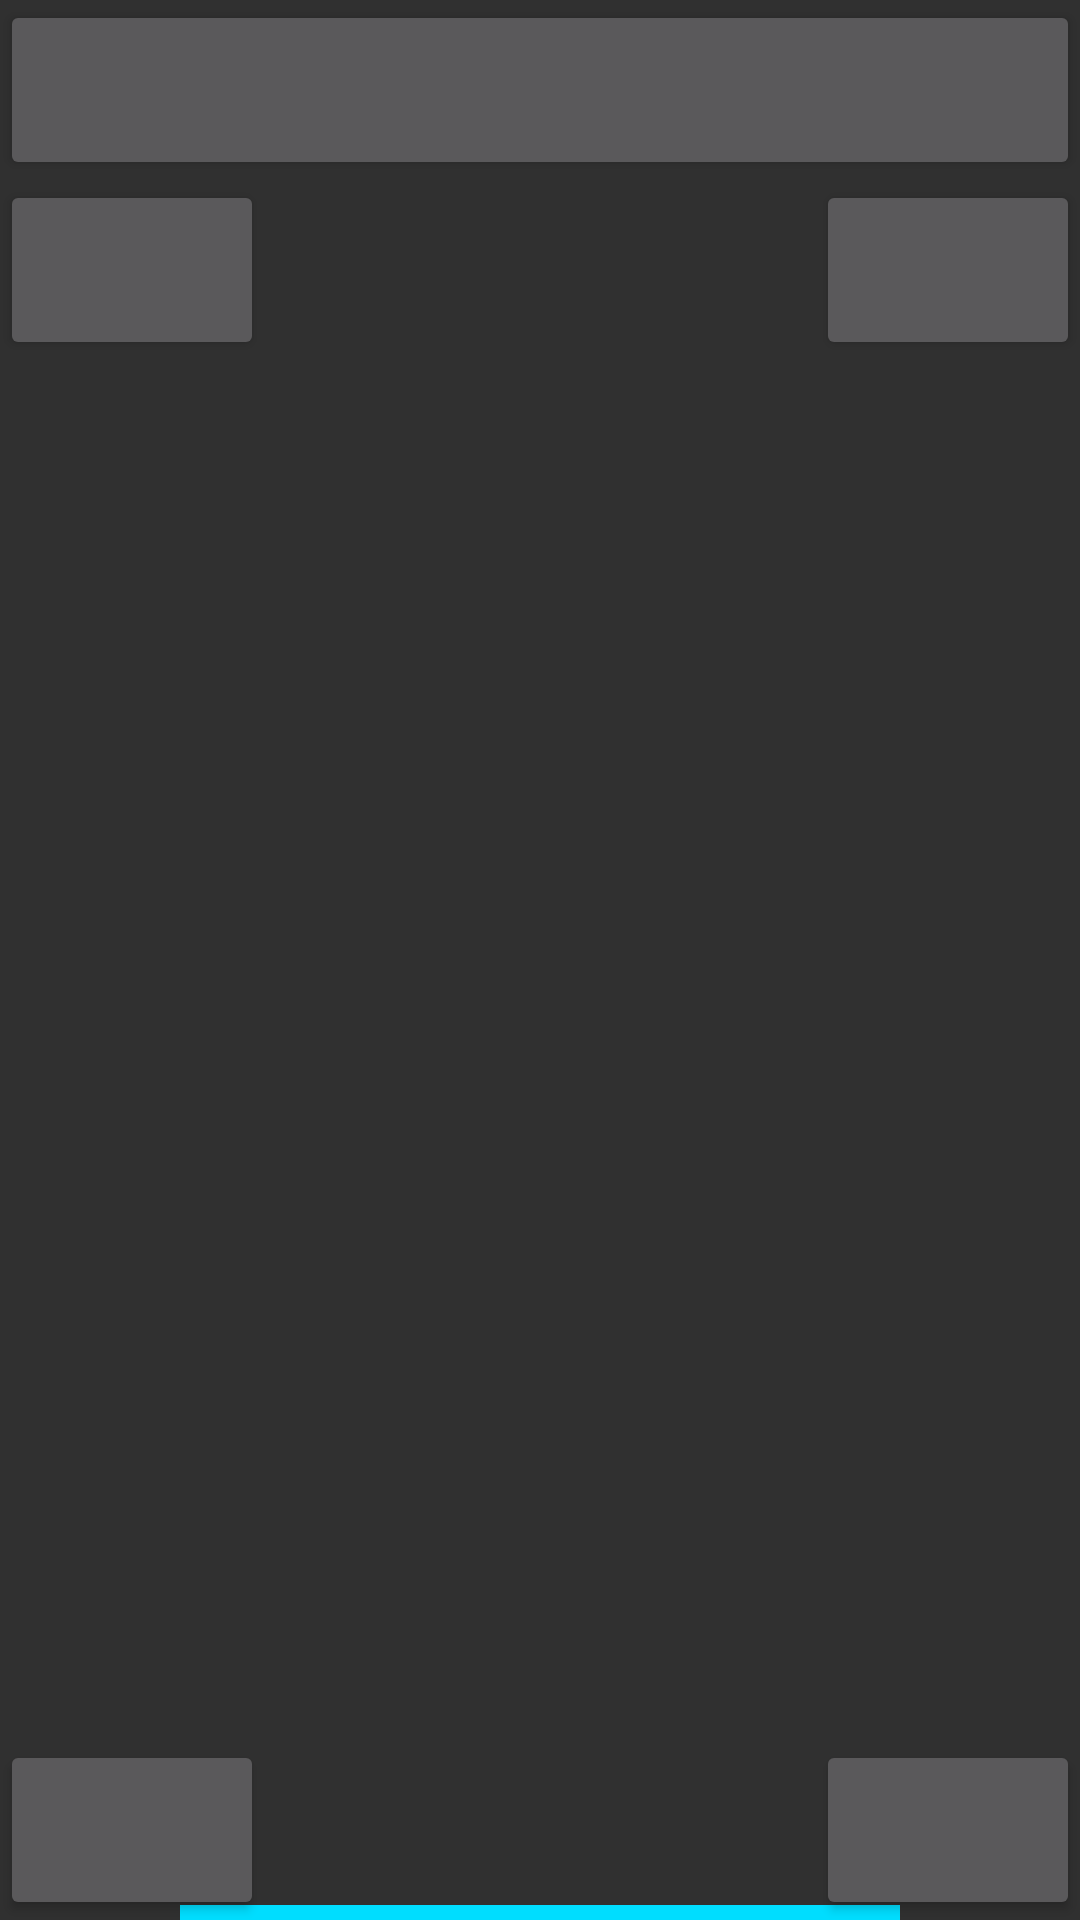

Write the Android layout XML for this screen, with the resource values it uses.
<!-- AndroidManifest.xml: application theme AppTheme -->
<!-- res/layout/dashboard_frag.xml -->
<?xml version="1.0" encoding="utf-8"?>
<RelativeLayout xmlns:android="http://schemas.android.com/apk/res/android"
    android:layout_width="match_parent"
    android:layout_height="match_parent"
    android:rowCount="3"
    android:columnCount="2"
    android:columnOrderPreserved="false"
    android:padding="0dp"
    android:rowOrderPreserved="false"
    android:useDefaultMargins="false"
    android:id="@+id/dashboard_frag">

    <Button
        android:layout_width="wrap_content"
        android:layout_height="wrap_content"
        android:id="@+id/buttonLarge"
        android:layout_columnWeight="1"
        android:layout_alignParentTop="true"
        android:layout_alignParentStart="true"
        android:singleLine="false"
        android:layout_alignParentEnd="true"
        android:minHeight="@dimen/dimensionMinWidget"
        android:textColor="@android:color/black" />

    <Button
        android:layout_width="wrap_content"
        android:layout_height="wrap_content"
        android:id="@+id/buttonCenterLeft"
        android:layout_columnWeight="1"
        android:layout_below="@+id/buttonLarge"
        android:layout_alignParentStart="true"
        android:minHeight="@dimen/dimensionMinWidget"
        android:enabled="true"
        android:singleLine="true"
        android:textColor="@android:color/black"
        android:maxWidth="120dp"/>

    <Button
        android:layout_width="wrap_content"
        android:layout_height="wrap_content"
        android:id="@+id/buttonUnderLeft"
        android:layout_alignBaseline="@+id/buttonUnderRight"
        android:layout_alignBottom="@+id/buttonUnderRight"
        android:layout_alignParentStart="true"
        android:minHeight="@dimen/dimensionMinWidget"
        android:enabled="true"
        android:textColor="@android:color/black"
        android:maxWidth="120dp"/>

    <Button
        android:layout_width="wrap_content"
        android:layout_height="wrap_content"
        android:id="@+id/buttonUnderRight"
        android:layout_columnWeight="1"
        android:enabled="true"
        android:layout_alignParentBottom="true"
        android:layout_alignParentEnd="true"
        android:minHeight="@dimen/dimensionMinWidget"
        android:textColor="@android:color/black"
        android:maxWidth="120dp"/>

    <Button
        android:layout_width="wrap_content"
        android:layout_height="wrap_content"
        android:id="@+id/buttonCenterRight"
        android:layout_columnWeight="1"
        android:enabled="true"
        android:layout_below="@+id/buttonLarge"
        android:layout_alignParentEnd="true"
        android:minHeight="@dimen/dimensionMinWidget"
        android:textColor="@android:color/black"
        android:maxWidth="120dp"/>

    <include layout="@layout/control_bar"/>
</RelativeLayout>
<!-- res/layout/control_bar.xml (included above) -->
<?xml version="1.0" encoding="utf-8"?>
<FrameLayout xmlns:android="http://schemas.android.com/apk/res/android"
    android:layout_width="wrap_content"
    android:layout_height="wrap_content"
    android:layout_alignParentBottom="true"
    android:layout_centerHorizontal="true">

    <SlidingDrawer
        android:layout_width="fill_parent"
        android:layout_height="85dp"
        android:content="@+id/content"
        android:handle="@+id/buttonHandle"
        android:id="@+id/slidingDrawer"
        >

        <RelativeLayout
            android:id="@+id/content"
            android:layout_width="fill_parent"
            android:layout_height="fill_parent"
            android:orientation="vertical"
            android:background="@android:color/black">

            <Button
                style="?android:attr/buttonStyleSmall"
                android:layout_width="wrap_content"
                android:layout_height="wrap_content"
                android:text="@string/stop"
                android:id="@+id/buttonHandleLeft"
                android:maxWidth="90dp"
                android:maxHeight="60dp"
                android:textSize="10sp"
                android:minHeight="60dp"
                android:minWidth="90dp"
                android:layout_alignParentBottom="true"
                android:layout_alignParentStart="true"
                android:textColor="@android:color/black" />

            <Button
                style="?android:attr/buttonStyleSmall"
                android:layout_width="wrap_content"
                android:layout_height="wrap_content"
                android:text="@string/pause"
                android:id="@+id/buttonHandleCenter"
                android:maxWidth="90dp"
                android:maxHeight="60dp"
                android:textSize="10sp"
                android:minHeight="60dp"
                android:minWidth="90dp"
                android:textColor="@android:color/black"
                android:layout_alignParentBottom="true"
                android:layout_alignParentEnd="true"/>

        </RelativeLayout>

        <Button
            android:id="@+id/buttonHandle"
            android:layout_width="wrap_content"
            android:layout_height="wrap_content"
            android:minHeight="5dp"
            android:minWidth="240dp"
            android:background="@android:color/holo_blue_bright"
            android:maxHeight="5dp" />
    </SlidingDrawer>


</FrameLayout>
<!-- resources referenced by this layout -->
<resources>
  <dimen name="dimensionMinWidget">60dp</dimen>
  <string name="pause">Pausa</string>
  <string name="stop">Termina</string>
  <style name="AppTheme" parent="Theme.AppCompat.NoActionBar">
          <item name="android:textAllCaps">false</item>
          <item name="android:windowFullscreen">true</item>
      </style>
</resources>
